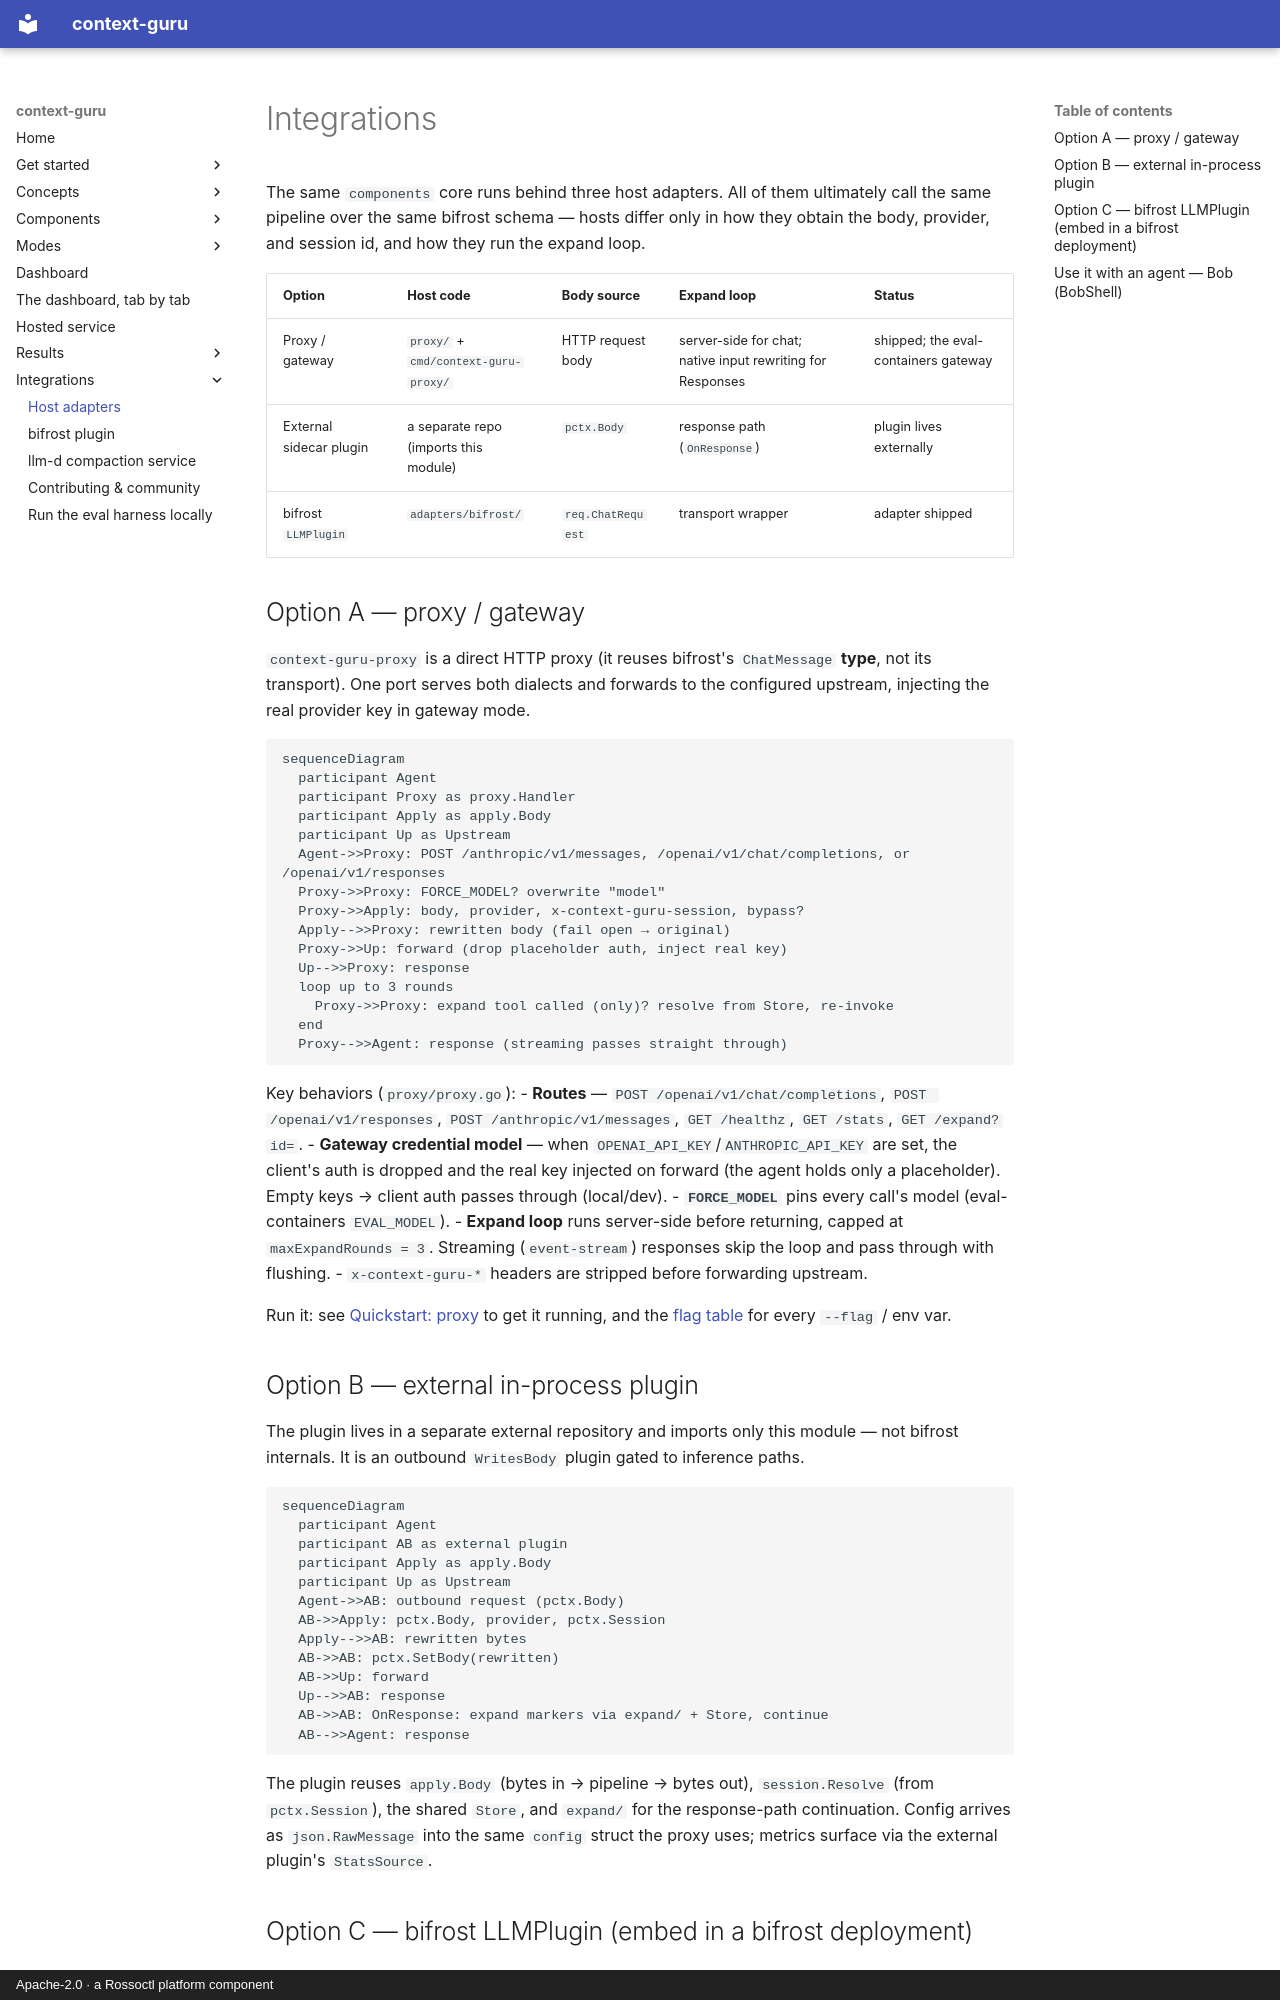

repository: rossoctl/context-guru · page: integrations/index.html · generator: mkdocs · copyright: Apache-2.0 · a Rossoctl platform component

# Integrations

The same `components` core runs behind three host adapters. All of them ultimately call the
same pipeline over the same bifrost schema — hosts differ only in how they obtain the body,
provider, and session id, and how they run the expand loop.

| Option | Host code | Body source | Expand loop | Status |
|---|---|---|---|---|
| Proxy / gateway | `proxy/` + `cmd/context-guru-proxy/` | HTTP request body | server-side for chat; native input rewriting for Responses | shipped; the eval-containers gateway |
| External sidecar plugin | a separate repo (imports this module) | `pctx.Body` | response path (`OnResponse`) | plugin lives externally |
| bifrost `LLMPlugin` | `adapters/bifrost/` | `req.ChatRequest` | transport wrapper | adapter shipped |

## Option A — proxy / gateway

`context-guru-proxy` is a direct HTTP proxy (it reuses bifrost's `ChatMessage` **type**, not
its transport). One port serves both dialects and forwards to the configured upstream, injecting
the real provider key in gateway mode.

```mermaid
sequenceDiagram
  participant Agent
  participant Proxy as proxy.Handler
  participant Apply as apply.Body
  participant Up as Upstream
  Agent->>Proxy: POST /anthropic/v1/messages, /openai/v1/chat/completions, or /openai/v1/responses
  Proxy->>Proxy: FORCE_MODEL? overwrite "model"
  Proxy->>Apply: body, provider, x-context-guru-session, bypass?
  Apply-->>Proxy: rewritten body (fail open → original)
  Proxy->>Up: forward (drop placeholder auth, inject real key)
  Up-->>Proxy: response
  loop up to 3 rounds
    Proxy->>Proxy: expand tool called (only)? resolve from Store, re-invoke
  end
  Proxy-->>Agent: response (streaming passes straight through)
```

Key behaviors (`proxy/proxy.go`):
- **Routes** — `POST /openai/v1/chat/completions`, `POST /openai/v1/responses`, `POST /anthropic/v1/messages`, `GET /healthz`,
  `GET /stats`, `GET /expand?id=`.
- **Gateway credential model** — when `OPENAI_API_KEY`/`ANTHROPIC_API_KEY` are set, the client's
  auth is dropped and the real key injected on forward (the agent holds only a placeholder).
  Empty keys → client auth passes through (local/dev).
- **`FORCE_MODEL`** pins every call's model (eval-containers `EVAL_MODEL`).
- **Expand loop** runs server-side before returning, capped at `maxExpandRounds = 3`. Streaming
  (`event-stream`) responses skip the loop and pass through with flushing.
- `x-context-guru-*` headers are stripped before forwarding upstream.

Run it: see [Quickstart: proxy](get-started/quickstart-proxy.md) to get it running, and the
[flag table](reference/reference.md) for every `--flag` / env var.

## Option B — external in-process plugin

The plugin lives in a separate external repository and imports only this
module — not bifrost internals. It is an outbound `WritesBody` plugin gated to inference paths.

```mermaid
sequenceDiagram
  participant Agent
  participant AB as external plugin
  participant Apply as apply.Body
  participant Up as Upstream
  Agent->>AB: outbound request (pctx.Body)
  AB->>Apply: pctx.Body, provider, pctx.Session
  Apply-->>AB: rewritten bytes
  AB->>AB: pctx.SetBody(rewritten)
  AB->>Up: forward
  Up-->>AB: response
  AB->>AB: OnResponse: expand markers via expand/ + Store, continue
  AB-->>Agent: response
```

The plugin reuses `apply.Body` (bytes in → pipeline → bytes out), `session.Resolve` (from
`pctx.Session`), the shared `Store`, and `expand/` for the response-path continuation. Config
arrives as `json.RawMessage` into the same `config` struct the proxy uses; metrics surface via
the external plugin's `StatsSource`.
